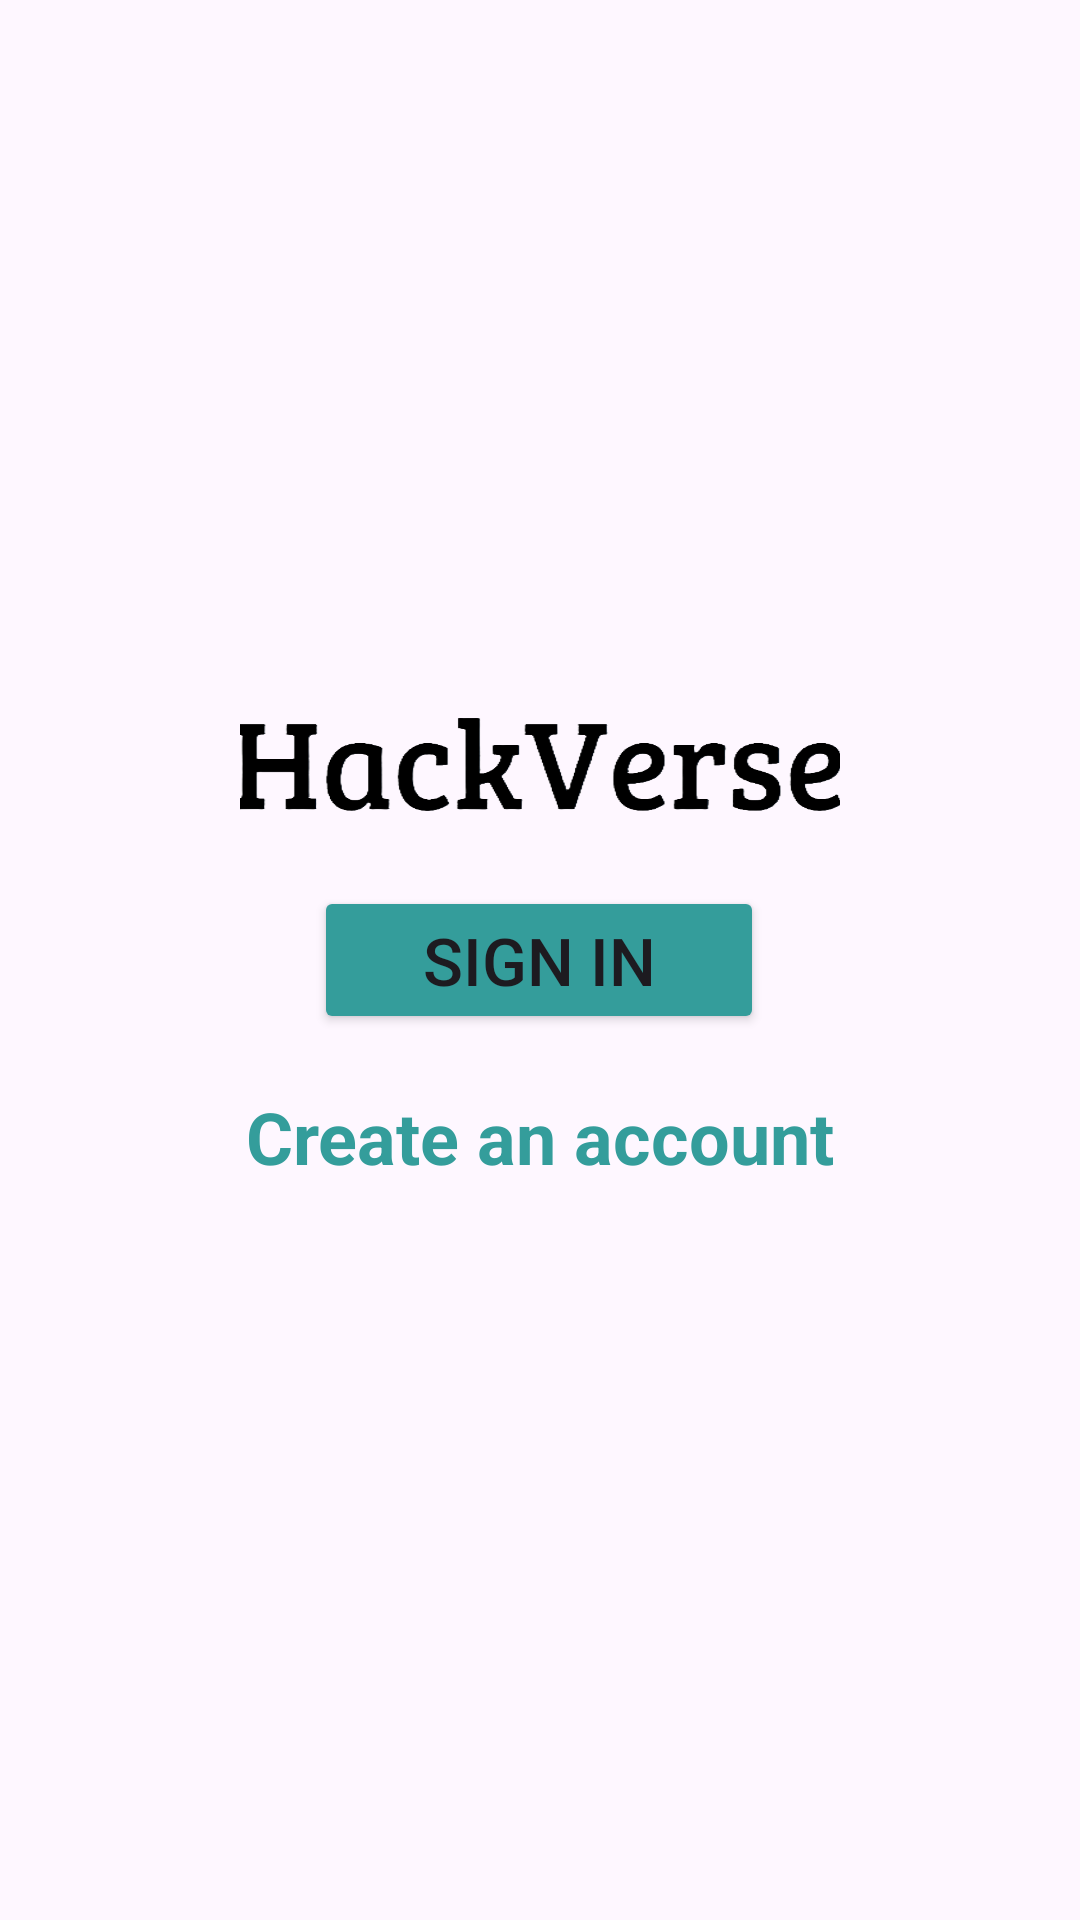

The Android layout XML behind this screen, and the referenced resources:
<!-- AndroidManifest.xml: application theme Theme.HackVerse -->
<!-- res/layout/opening.xml -->
<?xml version="1.0" encoding="utf-8"?>
<androidx.constraintlayout.widget.ConstraintLayout
    xmlns:android="http://schemas.android.com/apk/res/android"
    xmlns:app="http://schemas.android.com/apk/res-auto"
    xmlns:tools="http://schemas.android.com/tools"
    android:id="@+id/main"
    android:layout_width="match_parent"
    android:layout_height="match_parent"
    tools:context=".opening">

    <ImageView
        android:id="@+id/logo"
        android:layout_width="140dp"
        android:layout_height="140dp"
        android:layout_marginBottom="60dp"
        android:scaleType="centerCrop"
        android:src="@drawable/logo"
        app:layout_constraintBottom_toTopOf="@+id/button_sign_in"
        app:layout_constraintEnd_toEndOf="parent"
        app:layout_constraintStart_toStartOf="parent"/>

    <ImageView
        android:id="@+id/logoname"
        android:layout_width="200dp"
        android:layout_height="40dp"
        android:layout_marginBottom="20dp"
        android:scaleType="centerCrop"
        android:src="@drawable/logoname"
        app:layout_constraintBottom_toTopOf="@+id/button_sign_in"
        app:layout_constraintEnd_toEndOf="parent"
        app:layout_constraintStart_toStartOf="parent" />

    <Button
        android:id="@+id/button_sign_in"
        android:layout_width="150dp"
        android:layout_height="wrap_content"
        android:backgroundTint="#349D9B"
        android:text="Sign in"
        android:textSize="22sp"
        app:layout_constraintBottom_toBottomOf="parent"
        app:layout_constraintEnd_toEndOf="parent"
        app:layout_constraintHorizontal_bias="0.498"
        app:layout_constraintStart_toStartOf="parent"
        app:layout_constraintTop_toTopOf="parent" />

    <TextView
        android:id="@+id/button_signup"
        android:layout_width="wrap_content"
        android:layout_height="wrap_content"
        android:layout_marginTop="18dp"
        android:text="Create an account"
        android:clickable="true"
        android:textColor="#349D9B"
        android:textSize="24sp"
        android:textStyle="bold"
        app:layout_constraintEnd_toEndOf="parent"
        app:layout_constraintStart_toStartOf="parent"
        app:layout_constraintTop_toBottomOf="@+id/button_sign_in" />

</androidx.constraintlayout.widget.ConstraintLayout>
<!-- resources referenced by this layout -->
<resources>
  <!-- drawable logoname: png bitmap (drawable, 61919 bytes) -->
  <style name="Theme.HackVerse" parent="Base.Theme.HackVerse" />
  <style name="Base.Theme.HackVerse" parent="Theme.Material3.Light.NoActionBar">
          <item name="colorPrimary">@color/my_primary</item>
      </style>
  <color name="my_primary">#349D9B</color>
</resources>
